The GitHub repository MrHikon/image-classification contains a labelled image folder "dataset" with 3 categories: moderate, short, tall. Examples follow, each with its label.

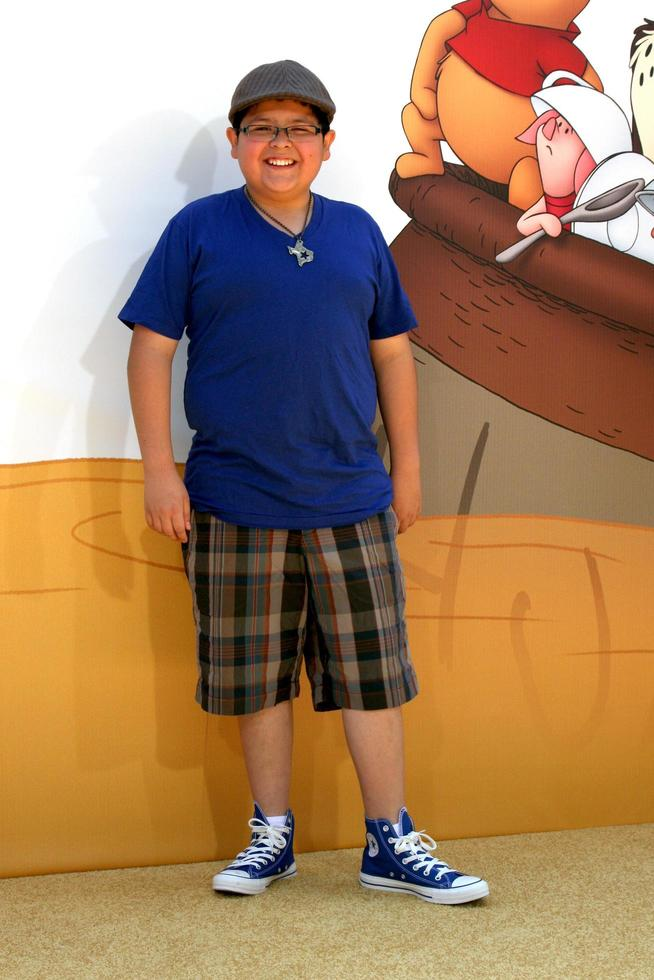
Label: short

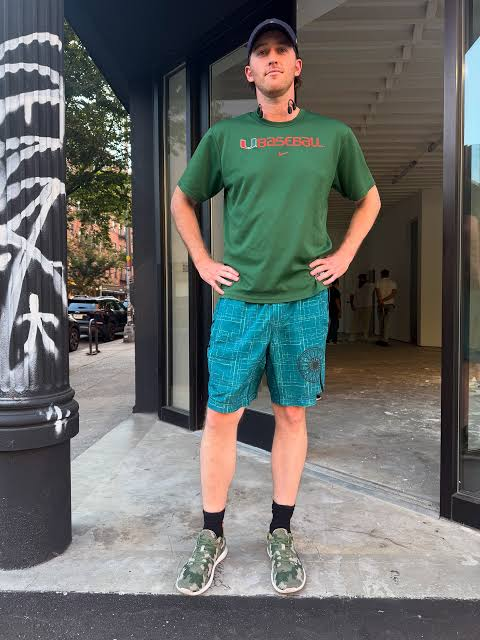
Label: moderate

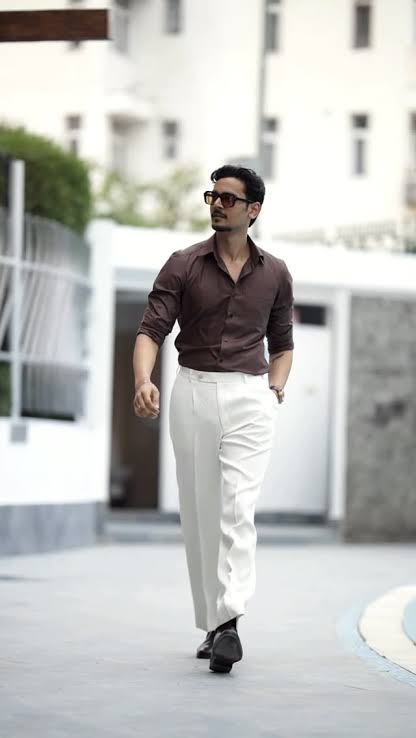
Label: tall

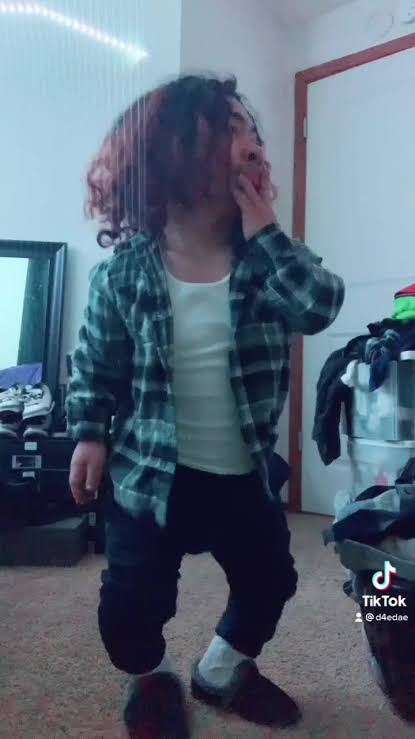
Label: short

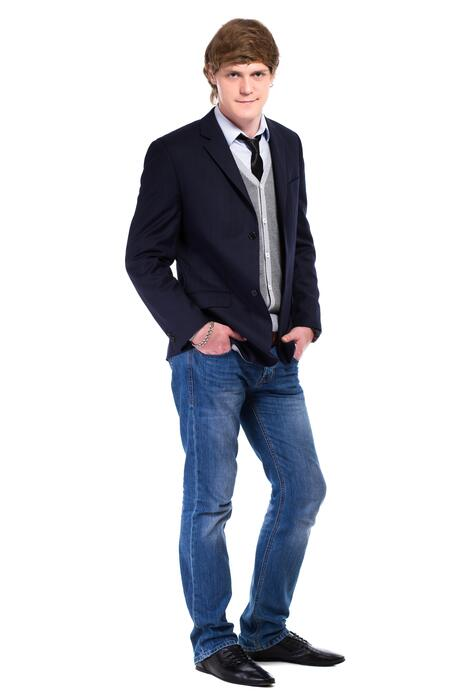
Label: moderate

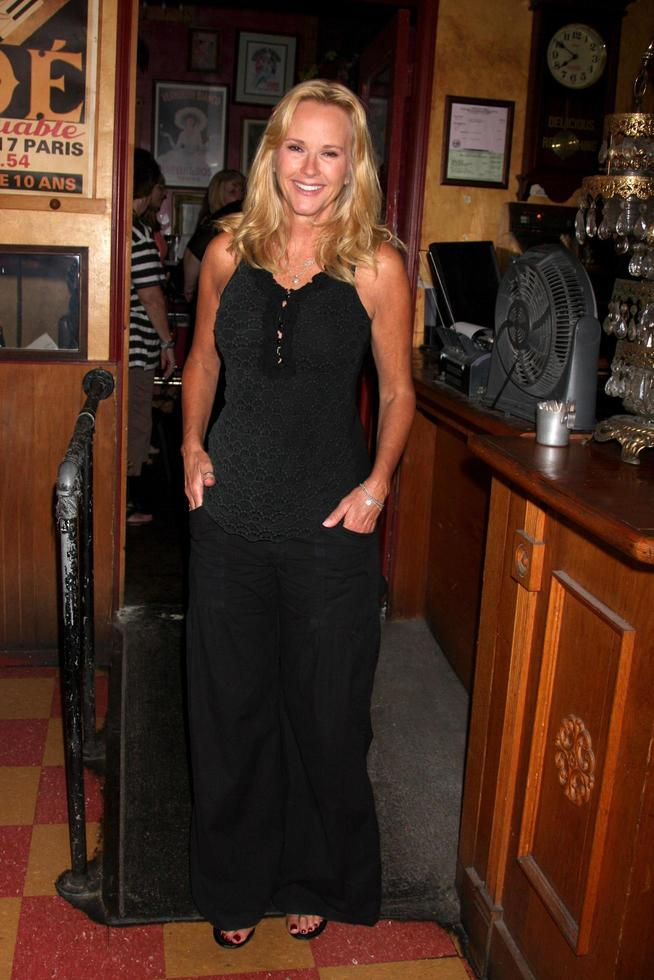
Label: tall
